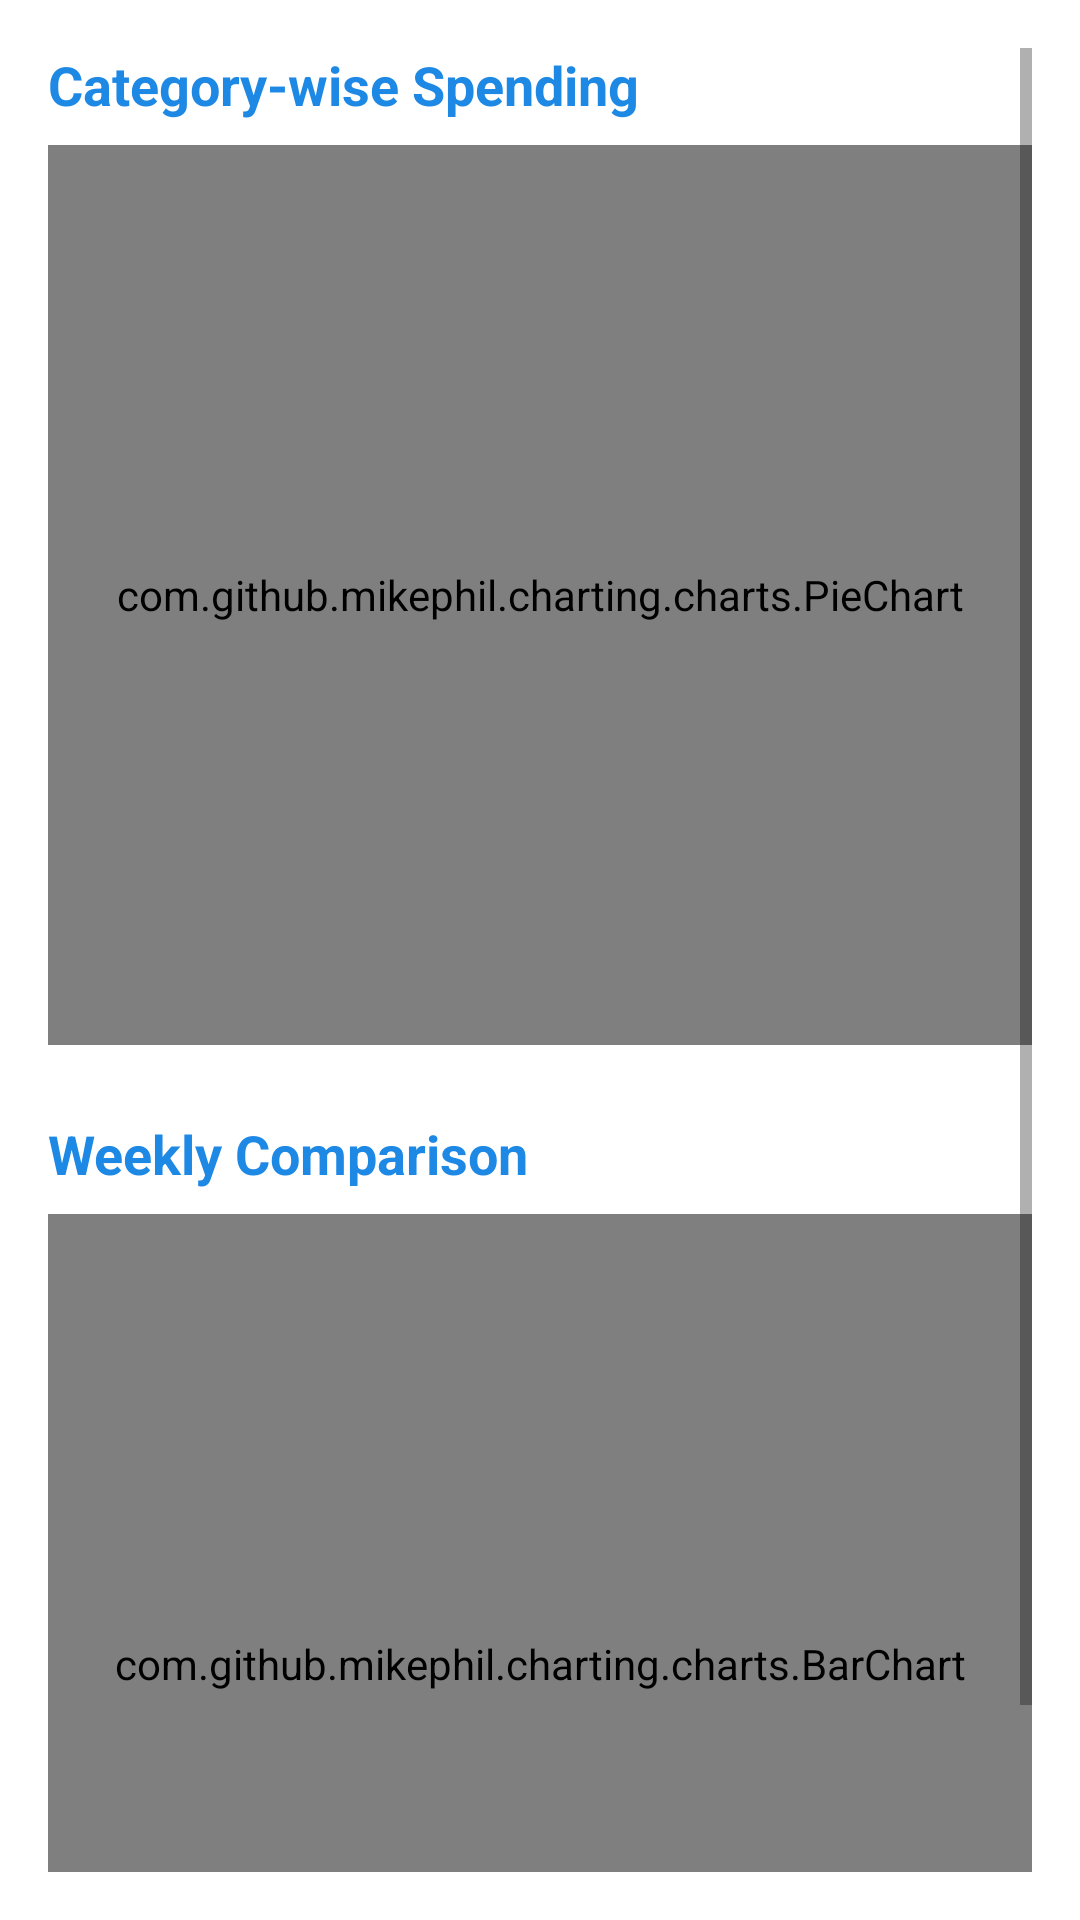

Here is an Android app screen rendered from its layout file. Give the layout XML and the strings, colors and styles it references.
<!-- AndroidManifest.xml: application theme Theme.ExpenseTracker -->
<!-- res/layout/activity_chart.xml -->
<?xml version="1.0" encoding="utf-8"?>
<ScrollView xmlns:android="http://schemas.android.com/apk/res/android"
    android:layout_width="match_parent"
    android:layout_height="match_parent"
    android:padding="16dp">

    <LinearLayout
        android:layout_width="match_parent"
        android:layout_height="wrap_content"
        android:orientation="vertical">

        <TextView
            android:text="Category-wise Spending"
            android:textSize="18sp"
            android:textStyle="bold"
            android:textColor="@color/primary"
            android:layout_width="wrap_content"
            android:layout_height="wrap_content"/>

        <com.github.mikephil.charting.charts.PieChart
            android:id="@+id/pieChart"
            android:layout_width="match_parent"
            android:layout_height="300dp"
            android:layout_marginTop="8dp"/>

        <TextView
            android:text="Weekly Comparison"
            android:textSize="18sp"
            android:textStyle="bold"
            android:textColor="@color/primary"
            android:layout_width="wrap_content"
            android:layout_height="wrap_content"
            android:layout_marginTop="24dp"/>

        <com.github.mikephil.charting.charts.BarChart
            android:id="@+id/barChart"
            android:layout_width="match_parent"
            android:layout_height="300dp"
            android:layout_marginTop="8dp"/>

    </LinearLayout>
</ScrollView>
<!-- resources referenced by this layout -->
<resources>
  <color name="primary">#1E88E5</color>
  <style name="Theme.ExpenseTracker" parent="Theme.MaterialComponents.Light.DarkActionBar">
          <item name="colorPrimary">@color/primary</item>
          <item name="colorPrimaryDark">@color/primaryDark</item>
          <item name="colorAccent">@color/accent</item>
      </style>
  <color name="primaryDark">#1565C0</color>
  <color name="accent">#FF6F00</color>
</resources>
